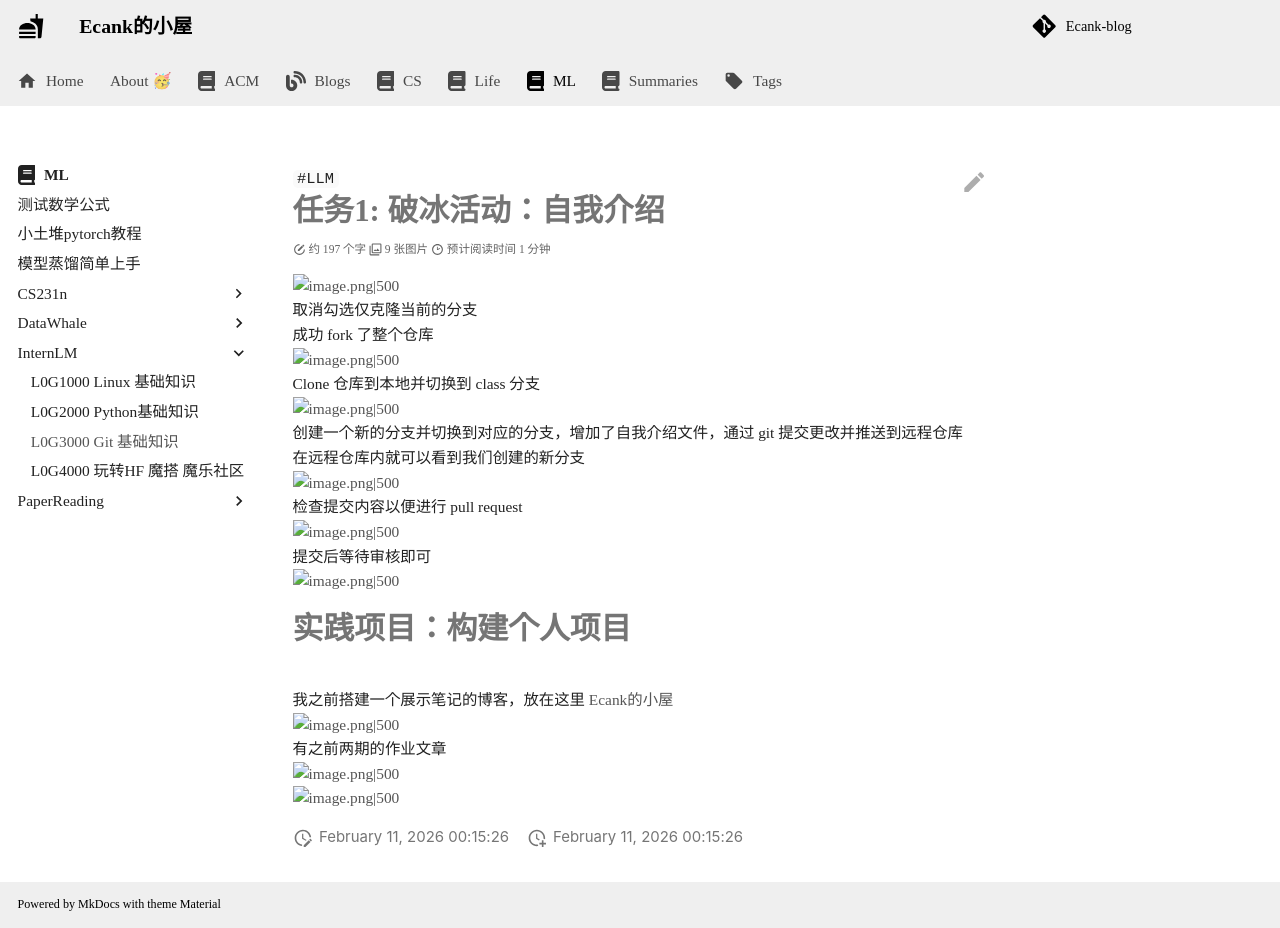

repository: Ecankk/Ecankk.github.io · page: ML/InternLM/L0G3000 Git 基础知识/index.html · generator: mkdocs

---
title: L0G3000 Git 基础知识
author: Ecank
tags:
  - LLM
created: 2025-03-03 16:25
updated:
completed?: true
keyword_for_dataview: ""
share: true
category: docs/ML/InternLM
modify: 2025-03-04 09:58
---
# 任务1: 破冰活动：自我介绍
![image.png|500](https://eeecank-1325470508.cos.ap-shanghai.myqcloud.com/20250303162716.png)
取消勾选仅克隆当前的分支
成功 fork 了整个仓库
![image.png|500](https://eeecank-1325470508.cos.ap-shanghai.myqcloud.com/20250303162903.png)
Clone 仓库到本地并切换到 class 分支
![image.png|500](https://eeecank-1325470508.cos.ap-shanghai.myqcloud.com/20250303174551.png)
创建一个新的分支并切换到对应的分支，增加了自我介绍文件，通过 git 提交更改并推送到远程仓库
在远程仓库内就可以看到我们创建的新分支
![image.png|500](https://eeecank-1325470508.cos.ap-shanghai.myqcloud.com/20250303175451.png)
检查提交内容以便进行 pull request
![image.png|500](https://eeecank-1325470508.cos.ap-shanghai.myqcloud.com/20250303180534.png)
提交后等待审核即可
![image.png|500](https://eeecank-1325470508.cos.ap-shanghai.myqcloud.com/20250303180815.png)
# 实践项目：构建个人项目
我之前搭建一个展示笔记的博客，放在这里 [Ecank的小屋](https://ecankk.github.io/)
![image.png|500](https://eeecank-1325470508.cos.ap-shanghai.myqcloud.com/20250303181105.png)
有之前两期的作业文章
![image.png|500](https://eeecank-1325470508.cos.ap-shanghai.myqcloud.com/20250303195327.png)
![image.png|500](https://eeecank-1325470508.cos.ap-shanghai.myqcloud.com/20250303195427.png)
